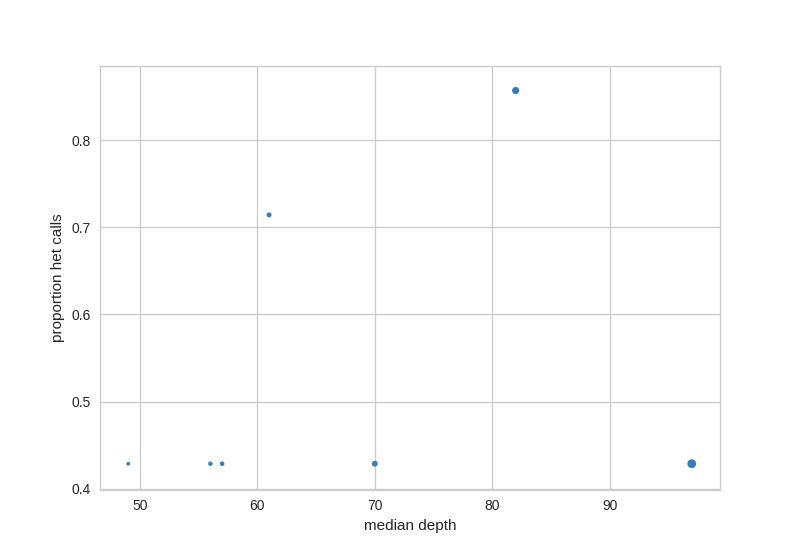

Source data for this figure (header and first rows):
sample_id, depth_outlier, het_count, het_ratio, idr_baf, mean_depth, median_depth, p10, p90, sampled_sites, call_rate, PC1, PC2, PC3, PC4, ancestry-prediction, ancestry-prob
dad, False, 3, 0.4286, 0.1018, 88, 97, 0.4277, 0.5294, 7, 1, 1.253, -1.708, 2.018, 1.495, UNKNOWN, 0.2912
daughter1, False, 3, 0.4286, 0.1524, 55.71, 49, 0.4353, 0.5876, 7, 1, -0.8247, 0.1222, 0.9578, 1.047, UNKNOWN, 0.3026
daughter2, False, 5, 0.7143, 0.17, 64.43, 61, 0.4214, 0.5914, 7, 1, 0.9608, -1.868, 0.6226, 1.339, UNKNOWN, 0.311
mom, False, 6, 0.8571, 0.1242, 91, 82, 0.4277, 0.5519, 7, 1, 0.6621, -0.01414, -1.077, 0.9235, UNKNOWN, 0.3886
son1, False, 3, 0.4286, 0.1183, 78.71, 70, 0.4562, 0.5745, 7, 1, -0.8247, 0.1222, 0.9578, 1.047, UNKNOWN, 0.3026
son2, False, 3, 0.4286, 0.06439, 72, 57, 0.4828, 0.5472, 7, 1, -0.8247, 0.1222, 0.9578, 1.047, UNKNOWN, 0.3026
son3, False, 3, 0.4286, 0.1273, 70.71, 56, 0.4239, 0.5513, 7, 1, -0.8247, 0.1222, 0.9578, 1.047, UNKNOWN, 0.3026
